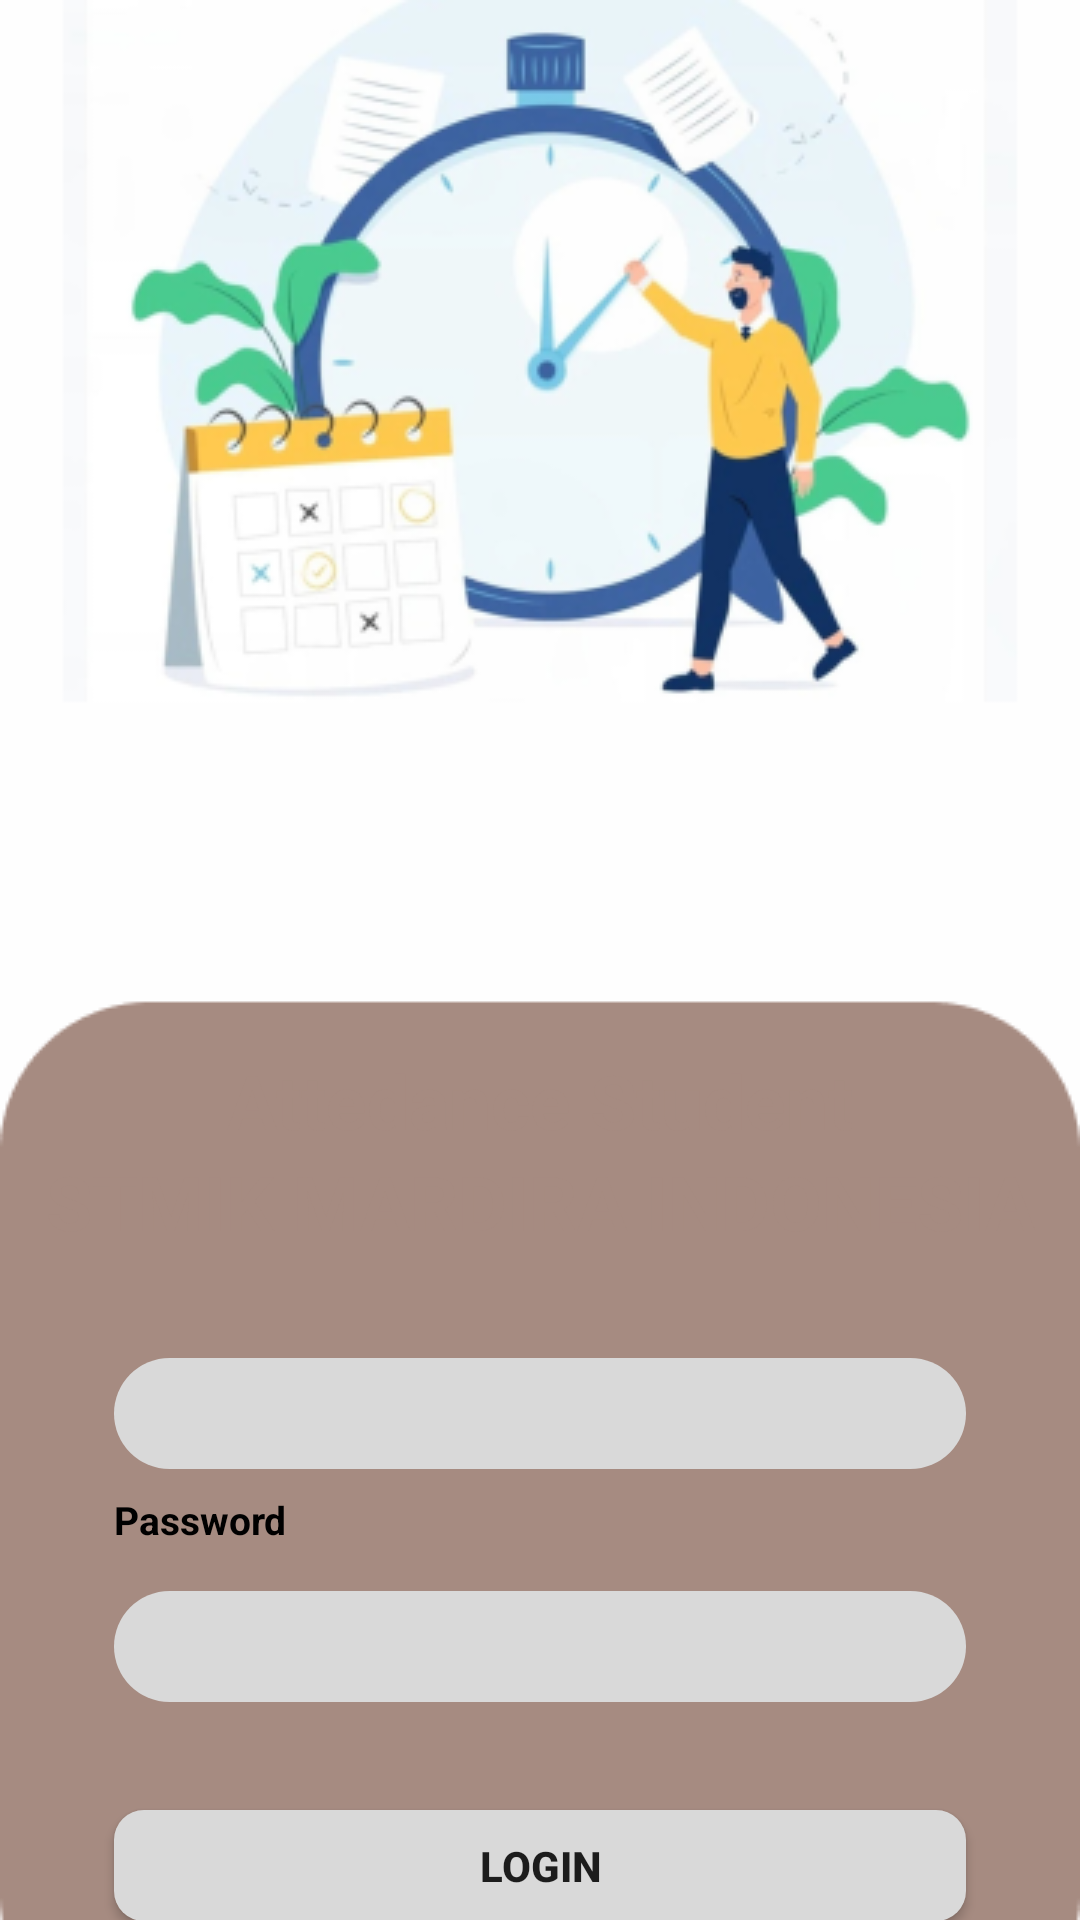

Write the Android layout XML for this screen, with the resource values it uses.
<!-- AndroidManifest.xml: application theme Theme.NWNV -->
<!-- res/layout/activity_login.xml -->
<?xml version="1.0" encoding="utf-8"?>
<LinearLayout xmlns:android="http://schemas.android.com/apk/res/android"
    xmlns:app="http://schemas.android.com/apk/res-auto"
    xmlns:tools="http://schemas.android.com/tools"
    android:layout_width="match_parent"
    android:layout_height="match_parent"
    android:background="@drawable/login"
    android:orientation="vertical"
    tools:context=".Login">

    <TextView
        android:layout_width="match_parent"
        android:layout_height="wrap_content"
        android:layout_marginTop="350dp"
        android:gravity="center"
        android:text="Attedance Student"
        android:textColor="#A68B81"
        android:textSize="25dp"
        android:textStyle="bold" />

    <TextView
        android:layout_width="match_parent"
        android:layout_height="wrap_content"
        android:text="STMIK MARDIRA INDONESIA"
        android:gravity="center"
        android:textSize="25dp"
        android:textStyle="bold"
        android:textColor="#A68B81"/>


    <LinearLayout
        android:layout_marginTop="20dp"
        android:layout_width="match_parent"
        android:layout_height="wrap_content"
        android:orientation="vertical"
        android:gravity="center">

        <TextView
            android:layout_marginTop="36dp"
            android:layout_width="284dp"
            android:layout_height="wrap_content"
            android:text="NIM"
            android:textSize="12dp"
            android:textColor="@color/black"
            android:textStyle="bold"/>
        <EditText
            android:id="@+id/etNim"
            android:layout_marginTop="15dp"
            android:layout_width="284dp"
            android:layout_height="37dp"
            android:background="@drawable/kustom1"/>

        <TextView
            android:layout_marginTop="8dp"
            android:layout_width="284dp"
            android:layout_height="wrap_content"
            android:text="Password"
            android:textSize="13dp"
            android:textColor="@color/black"
            android:textStyle="bold"/>
        <EditText
            android:id="@+id/etPassword"
            android:layout_marginTop="15dp"
            android:layout_width="284dp"
            android:layout_height="37dp"
            android:background="@drawable/kustom1"/>

        <Button
            android:id="@+id/btnLogin"
            android:layout_width="284dp"
            android:layout_height="37dp"
            android:layout_marginTop="36dp"
            android:background="@drawable/kustom3"
            android:text="Login"
            android:textSize="14dp"
            android:textStyle="bold" />

        <Button
            android:id="@+id/btnRegister"
            android:layout_width="284dp"
            android:layout_height="37dp"
            android:layout_marginTop="15dp"
            android:text="Register"
            android:backgroundTint="#751919"/>

    </LinearLayout>

</LinearLayout>
<!-- resources referenced by this layout -->
<resources>
  <color name="black">#FF000000</color>
  <!-- drawable kustom1 (drawable) -->
  <?xml version="1.0" encoding="utf-8"?>
  <shape xmlns:android="http://schemas.android.com/apk/res/android"
      android:shape="rectangle">
  
      <stroke
          android:color="@color/email"/>
      <corners
          android:radius="30dp"/>
      <solid
          android:color="@color/email"/>
  
  </shape>
  <!-- drawable kustom3 (drawable) -->
  <?xml version="1.0" encoding="utf-8"?>
  <shape xmlns:android="http://schemas.android.com/apk/res/android"
      android:shape="rectangle">
  
      <stroke
          android:color="@color/email"/>
      <corners
          android:radius="10dp"/>
      <solid
          android:color="@color/email"/>
  
  
  </shape>
  <!-- drawable login: png bitmap (drawable, 72145 bytes) -->
  <style name="Theme.NWNV" parent="Theme.MaterialComponents.DayNight.DarkActionBar">
          
          <item name="colorPrimary">@color/red</item>
          <item name="colorPrimaryVariant">@color/purple_700</item>
          <item name="colorOnPrimary">@color/white</item>
          
          <item name="colorSecondary">@color/teal_200</item>
          <item name="colorSecondaryVariant">@color/teal_700</item>
          <item name="colorOnSecondary">@color/black</item>
          
          <item name="android:statusBarColor" tools:targetApi="l">?attr/colorPrimaryVariant</item>
          
      </style>
  <color name="email">#D9D9D9</color>
  <color name="red">#8F0000</color>
  <color name="purple_700">#FF3700B3</color>
  <color name="white">#FFFFFFFF</color>
  <color name="teal_200">#FF03DAC5</color>
  <color name="teal_700">#FF018786</color>
</resources>
